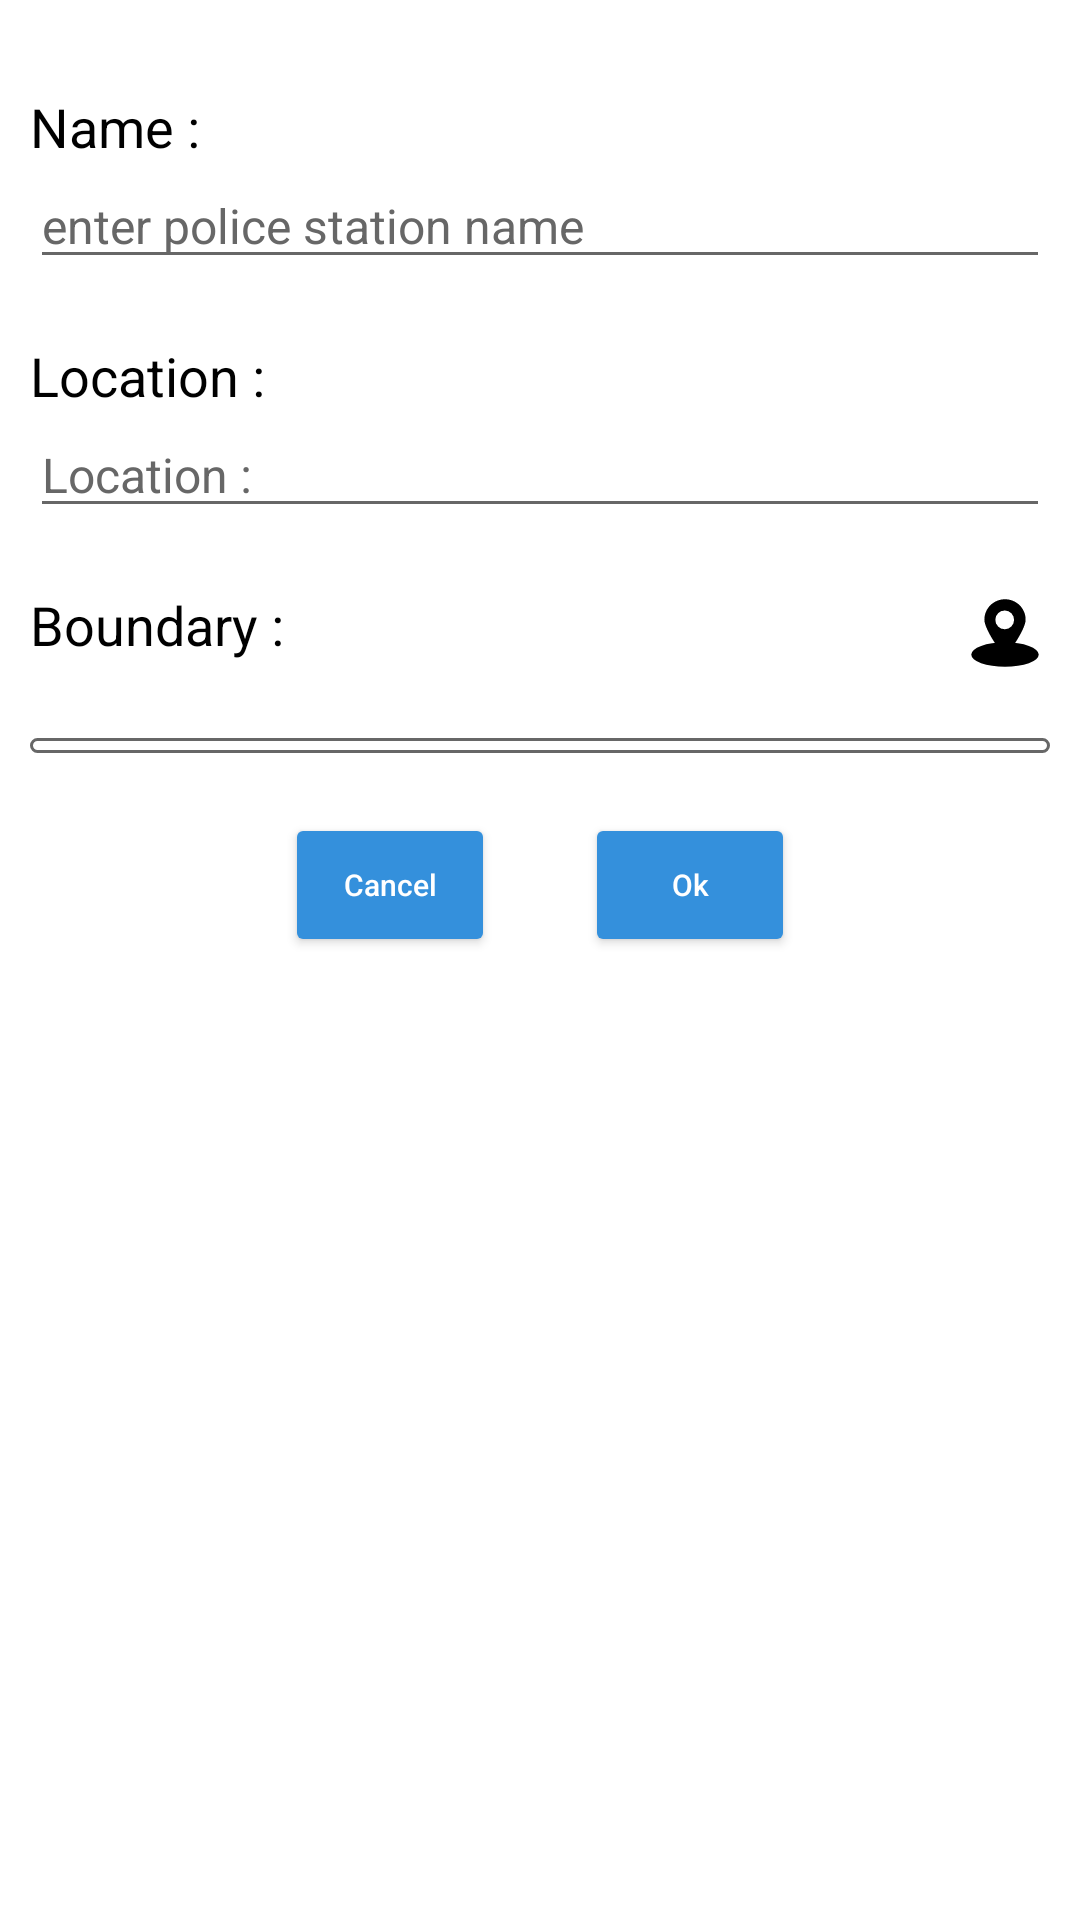

Here is an Android app screen rendered from its layout file. Give the layout XML and the strings, colors and styles it references.
<!-- AndroidManifest.xml: application theme Theme.ALERTIFY_MAIN_ADMIN -->
<!-- res/layout/police_station_dialog.xml -->
<?xml version="1.0" encoding="utf-8"?>
<ScrollView xmlns:android="http://schemas.android.com/apk/res/android"
    xmlns:tools="http://schemas.android.com/tools"
    android:layout_width="match_parent"
    android:layout_height="match_parent"
    android:fillViewport="true"
    >

    <RelativeLayout
        android:layout_width="match_parent"
        android:layout_height="match_parent"
        android:background="@drawable/dep_admin_edit_dialog_shape"
        tools:ignore="ScrollViewSize">


        <TextView
            android:id="@+id/name"
            android:layout_width="wrap_content"
            android:layout_height="wrap_content"
            android:layout_marginStart="10dp"
            android:layout_marginTop="30dp"
            android:text="@string/police_station_name"
            android:textColor="@color/black"
            android:textSize="18sp" />

        <EditText
            android:id="@+id/dialogPoliceStationName"
            android:layout_width="match_parent"
            android:layout_height="wrap_content"
            android:layout_below="@+id/name"
            android:layout_marginStart="10dp"
            android:layout_marginEnd="10dp"
            android:backgroundTint="@color/hint_clr"
            android:hint="@string/police_station_name_hint"
            android:textColor="@color/hint_clr"
            android:textColorHint="@color/hint_clr"
            android:textCursorDrawable="@drawable/cursor_shape"
            android:textSize="16sp" />


        <TextView
            android:id="@+id/location"
            android:layout_width="wrap_content"
            android:layout_height="wrap_content"
            android:layout_below="@+id/dialogPoliceStationName"
            android:layout_marginStart="10dp"
            android:layout_marginTop="20dp"
            android:text="@string/police_station_location"
            android:textColor="@color/black"
            android:textSize="18sp" />

        <EditText
            android:id="@+id/dialogPoliceStationLocation"
            android:layout_width="match_parent"
            android:layout_height="wrap_content"
            android:layout_below="@+id/location"
            android:layout_marginStart="10dp"
            android:layout_marginEnd="10dp"
            android:backgroundTint="@color/hint_clr"
            android:enabled="false"
            android:hint="@string/police_station_location"
            android:paddingEnd="20dp"
            android:textColor="@color/hint_clr"
            android:textColorHint="@color/hint_clr"
            android:textSize="16sp" />

        <ImageView
            android:id="@+id/dialogAddPoliceStationLocationBtn"
            android:layout_width="30sp"
            android:layout_height="30sp"
            android:layout_below="@+id/location"
            android:layout_alignEnd="@+id/dialogPoliceStationLocation"
            android:layout_marginBottom="10dp"
            android:src="@drawable/baseline_add_location_24" />

        <RelativeLayout
            android:id="@+id/boundaryLayout"
            android:layout_width="match_parent"
            android:layout_height="wrap_content"
            android:layout_below="@+id/dialogPoliceStationLocation"
            android:layout_marginStart="10dp"
            android:layout_marginTop="20dp"
            android:layout_marginEnd="10dp"
            android:layout_marginBottom="20dp">

            <TextView
                android:id="@+id/boundaries"
                android:layout_width="wrap_content"
                android:layout_height="wrap_content"
                android:text="@string/police_station_boundary"
                android:textColor="@color/black"
                android:textSize="18sp" />

            <ImageView
                android:id="@+id/dialogAddPoliceStationBoundaryBtn"
                android:layout_width="30sp"
                android:layout_height="30sp"
                android:layout_alignParentEnd="true"
                android:src="@drawable/boundary" />

        </RelativeLayout>

        <RelativeLayout
            android:id="@+id/boundaryDataLayout"
            android:layout_width="match_parent"
            android:layout_height="wrap_content"
            android:layout_below="@+id/boundaryLayout"
            android:layout_marginStart="10dp"
            android:layout_marginEnd="10dp"
            android:background="@drawable/boundry_layout_shape"
            android:paddingBottom="5dp">

            <androidx.recyclerview.widget.RecyclerView
                android:id="@+id/boundariesRecycler"
                android:layout_width="match_parent"
                android:layout_height="wrap_content" />

        </RelativeLayout>

        <LinearLayout
            android:id="@+id/btn_layout"
            android:layout_width="wrap_content"
            android:layout_height="wrap_content"
            android:layout_below="@+id/boundaryDataLayout"
            android:layout_centerHorizontal="true"
            android:layout_gravity="center"
            android:layout_marginBottom="10dp"
            android:layout_marginTop="20dp"
            android:orientation="horizontal">

            <Button
                android:id="@+id/cancelBtn"
                android:layout_width="70dp"
                android:layout_height="wrap_content"
                android:backgroundTint="@color/app_color"
                android:text="@string/cancel"
                android:textAllCaps="false"
                android:textColor="@color/white"
                android:textSize="10sp" />

            <Button
                android:id="@+id/okBtn"
                android:layout_width="70dp"
                android:layout_height="wrap_content"
                android:layout_marginStart="30dp"
                android:backgroundTint="@color/app_color"
                android:text="@string/ok"
                android:textAllCaps="false"
                android:textColor="@color/white"
                android:textSize="10sp" />

        </LinearLayout>

    </RelativeLayout>
</ScrollView>
<!-- resources referenced by this layout -->
<resources>
  <color name="app_color">#3490dc</color>
  <color name="black">#FF000000</color>
  <color name="hint_clr">#676767</color>
  <color name="white">#FFFFFFFF</color>
  <!-- drawable boundary (drawable) -->
  <vector android:height="24dp" android:viewportHeight="1024"
      android:viewportWidth="1024" android:width="24dp" xmlns:android="http://schemas.android.com/apk/res/android">
      <path android:fillColor="#000000" android:pathData="M128,757.3a384,138.7 0,1 0,768 0,384 138.7,0 1,0 -768,0Z"/>
      <path android:fillColor="#000000" android:pathData="M512,128c-129.6,0 -234.7,103.6 -234.7,231.5C277.3,487.3 512,789.3 512,789.3s234.7,-302 234.7,-429.9C746.7,231.6 641.6,128 512,128zM512,469.3a106.7,106.7 0,1 1,0 -213.3,106.7 106.7,0 0,1 0,213.3z"/>
  </vector>
  <!-- drawable boundry_layout_shape (drawable) -->
  <?xml version="1.0" encoding="utf-8"?>
  <shape xmlns:android="http://schemas.android.com/apk/res/android">
  
      <stroke
          android:width="1dp"
          android:color="@color/hint_clr" />
      <corners android:radius="5dp" />
  </shape>
  <!-- drawable cursor_shape (drawable) -->
  <?xml version="1.0" encoding="utf-8"?>
  <shape xmlns:android="http://schemas.android.com/apk/res/android">
      <size android:width="2dp" />
      <solid android:color="@color/hint_clr"/>
  </shape>
  <string name="cancel">Cancel</string>
  <string name="ok">Ok</string>
  <string name="police_station_boundary">Boundary :</string>
  <string name="police_station_location">Location :</string>
  <string name="police_station_name">Name :</string>
  <string name="police_station_name_hint">enter police station name</string>
  <style name="Theme.ALERTIFY_MAIN_ADMIN" parent="Theme.MaterialComponents.Light.NoActionBar">
          
          <item name="colorPrimary">@color/app_color</item>
          <item name="colorPrimaryVariant">@color/app_color</item>
          <item name="colorOnPrimary">@color/white</item>
          
          <item name="colorSecondary">@color/app_color</item>
          <item name="colorSecondaryVariant">@color/app_color</item>
          <item name="colorOnSecondary">@color/black</item>
          
          <item name="android:statusBarColor">@color/app_color</item>
  
          
  
          
          <item name="android:windowDisablePreview">true</item>
  
      </style>
</resources>
